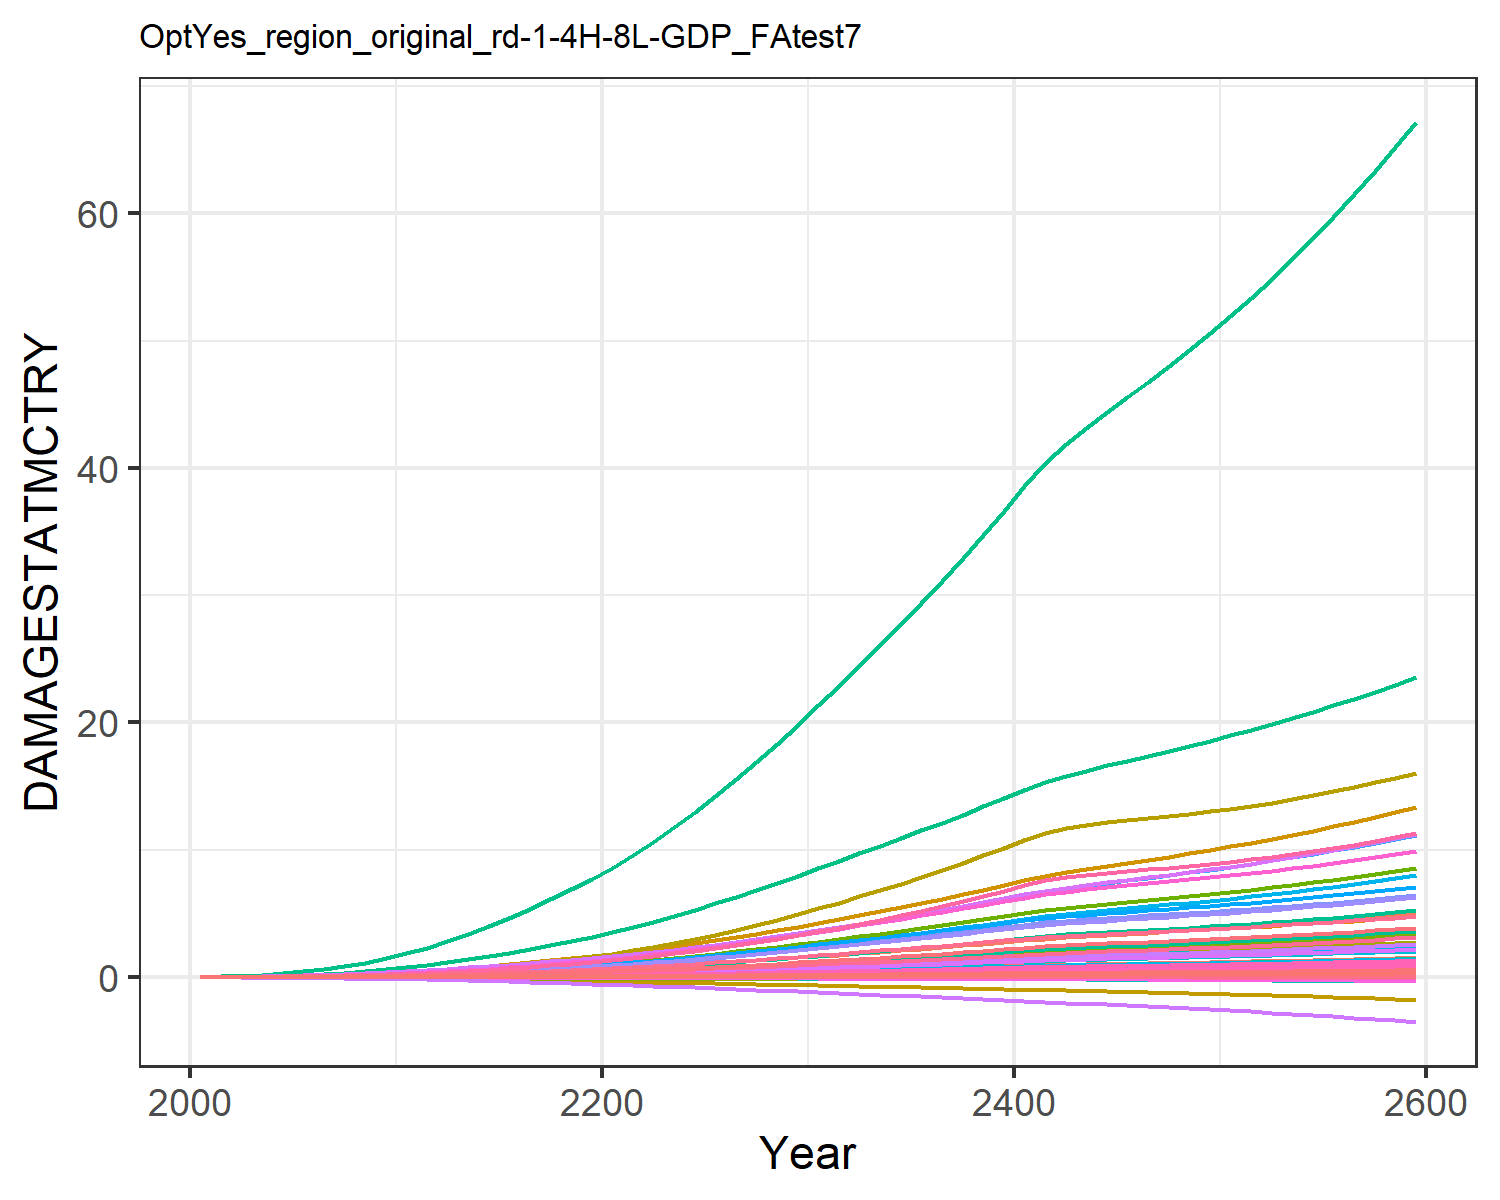

Values plotted in this chart, from the file beside it:
9.31785260838142e-6, 0.0003608619853795658, 1.0946381900809916e-5, 0.004765314077660638, 0.0018665133772867214, -2.8555077691104798e-5, 0.004069308976660987, -0.0011605177616461034, 7.170073115505463e-5, 1.2427679935976366e-5, -0.0006685173286926385, 7.403306069728318e-5, 0.00010175885351298185, 0.0019734179289593685, -3.319763079162955e-5, 0.0005294688058474064, 6.76897506562309e-5, -2.951047924832515e-5, -0.00022142116662110482, 1.7791280022773245e-5, 0.00014844423762505837, 0.013735724312249, 3.315999472221272e-5, 0.000124818396085883
2.168433191671202e-5, 0.000817, 1.9081610564912366e-5, 0.009424, 0.003497, -4.5502052425847e-5, 0.006468, -0.001716, 0.0001236, 2.8088925791745816e-5, -0.000965, 0.0001643, 0.0002286, 0.003739, -4.860173315555991e-5, 0.001044, 0.0001229, -4.6131762349190234e-5, -0.0003595, 3.283817614769323e-5, 0.0002829, 0.02566, 6.030435261671041e-5, 0.0002349
4.801468488341837e-5, 0.001685, 3.3054219693311556e-5, 0.01657, 0.005931, -7.28618354213602e-5, 0.009711, -0.002487, 0.0002117, 5.7886315689437984e-5, -0.001366, 0.0003339, 0.0004686, 0.007147, -7.142652007112031e-5, 0.001831, 0.0002031, -7.258525051636789e-5, -0.0005841, 5.493235033677352e-5, 0.0004857, 0.04332, 9.974574964655291e-5, 0.0004465
9.567227192195228e-5, 0.003193, 5.317895815568518e-5, 0.02688, 0.009343, -0.0001086, 0.01367, -0.003391, 0.0003366, 0.0001097, -0.001816, 0.0006249, 0.0008833, 0.0126, -9.653921901347418e-5, 0.002965, 0.0003123, -0.0001062, -0.0008816, 8.534780651458799e-5, 0.0007726, 0.06784, 0.0001535, 0.0007828
0.0001734, 0.005571, 8.066881082291411e-5, 0.04082, 0.01377, -0.0001529, 0.01825, -0.004426, 0.0005048, 0.0001915, -0.002308, 0.001078, 0.001533, 0.02057, -0.0001217, 0.004494, 0.0004501, -0.0001469, -0.001256, 0.0001241, 0.001147, 0.09927, 0.0002213, 0.001272
0.000287, 0.008825, 0.0001164, 0.05787, 0.01914, -0.0002054, 0.02328, -0.005546, 0.0007206, 0.0003035, -0.00281, 0.001692, 0.002417, 0.03112, -0.0001436, 0.006362, 0.0006127, -0.0001935, -0.001706, 0.0001701, 0.001605, 0.1369, 0.0003013, 0.001916
0.0004453, 0.01303, 0.0001618, 0.07855, 0.02562, -0.0002663, 0.02873, -0.006735, 0.0009911, 0.0004485, -0.00331, 0.002478, 0.003553, 0.04458, -0.0001595, 0.008625, 0.0008047, -0.0002459, -0.002234, 0.0002248, 0.00216, 0.1818, 0.0003956, 0.002732
0.0006637, 0.01863, 0.0002181, 0.1041, 0.03344, -0.0003352, 0.03477, -0.008007, 0.001322, 0.0006418, -0.003808, 0.003516, 0.005059, 0.06187, -0.0001661, 0.01142, 0.001031, -0.0003032, -0.00284, 0.0002895, 0.002831, 0.2353, 0.0005068, 0.003776
0.0009606, 0.02597, 0.0002873, 0.1355, 0.04281, -0.0004123, 0.0415, -0.009366, 0.001724, 0.0008959, -0.004295, 0.004868, 0.007024, 0.08377, -0.0001583, 0.01485, 0.001297, -0.0003644, -0.003528, 0.0003658, 0.003639, 0.2986, 0.0006371, 0.005092
0.001358, 0.03545, 0.0003717, 0.174, 0.05397, -0.0004971, 0.04902, -0.01081, 0.002209, 0.001225, -0.004754, 0.006602, 0.00955, 0.1111, -0.0001299, 0.01904, 0.001606, -0.0004282, -0.004297, 0.000455, 0.004603, 0.373, 0.0007886, 0.006724
0.001851, 0.04602, 0.0004783, 0.2148, 0.06691, -0.000597, 0.05802, -0.01246, 0.002817, 0.001592, -0.005239, 0.00852, 0.01235, 0.1429, -7.942915115124586e-5, 0.02349, 0.001957, -0.0005003, -0.005213, 0.0005567, 0.005724, 0.4582, 0.0009606, 0.008613
0.002437, 0.05687, 0.0006109, 0.2541, 0.08139, -0.0007143, 0.06864, -0.01434, 0.003568, 0.001971, -0.005751, 0.01047, 0.01521, 0.1785, -2.756664084608732e-6, 0.02777, 0.002343, -0.0005819, -0.0063, 0.0006688, 0.00698, 0.5524, 0.001149, 0.01072
0.003119, 0.0689, 0.0007706, 0.2999, 0.0983, -0.000845, 0.08093, -0.01644, 0.004465, 0.002391, -0.006258, 0.01262, 0.01836, 0.2177, 0.0001112, 0.03274, 0.002787, -0.0006677, -0.007528, 0.0007981, 0.008448, 0.6613, 0.001367, 0.01303
0.003921, 0.08213, 0.0009536, 0.3479, 0.1167, -0.0009817, 0.09402, -0.01854, 0.005485, 0.002854, -0.006667, 0.01498, 0.02181, 0.2617, 0.0002683, 0.03795, 0.00326, -0.0007506, -0.008835, 0.0009361, 0.01005, 0.7781, 0.001597, 0.01561
0.004847, 0.09646, 0.001161, 0.3983, 0.1365, -0.001124, 0.108, -0.02066, 0.006632, 0.003357, -0.006975, 0.01751, 0.02554, 0.3103, 0.0004733, 0.04342, 0.003762, -0.0008291, -0.01022, 0.001083, 0.01178, 0.9029, 0.001842, 0.01844
0.005899, 0.1118, 0.001394, 0.451, 0.1579, -0.001269, 0.1228, -0.02279, 0.007911, 0.003896, -0.007176, 0.02021, 0.02951, 0.3632, 0.0007305, 0.04914, 0.004292, -0.0009014, -0.01166, 0.001239, 0.01364, 1.035, 0.0021, 0.02152
0.007076, 0.128, 0.001653, 0.5059, 0.1807, -0.001418, 0.1386, -0.02493, 0.009324, 0.004467, -0.007261, 0.02304, 0.03368, 0.42, 0.001044, 0.05508, 0.004849, -0.0009657, -0.01317, 0.001403, 0.01563, 1.176, 0.002372, 0.0248
0.008377, 0.1449, 0.001938, 0.5628, 0.2049, -0.001567, 0.1554, -0.02707, 0.01087, 0.005064, -0.007223, 0.02599, 0.03802, 0.4805, 0.001417, 0.06125, 0.005431, -0.001021, -0.01472, 0.001574, 0.01775, 1.323, 0.002654, 0.02829
0.009769, 0.1621, 0.002244, 0.6206, 0.23, -0.001717, 0.1727, -0.02919, 0.01252, 0.005674, -0.007083, 0.02898, 0.04243, 0.5435, 0.001839, 0.0675, 0.006028, -0.001067, -0.0163, 0.00175, 0.01994, 1.474, 0.002944, 0.03191
0.01126, 0.1796, 0.002571, 0.6794, 0.256, -0.001866, 0.1907, -0.03129, 0.01428, 0.006296, -0.006835, 0.03201, 0.04691, 0.6087, 0.002313, 0.07385, 0.006639, -0.001103, -0.0179, 0.001931, 0.02223, 1.63, 0.003241, 0.03565
0.01294, 0.1989, 0.002934, 0.7443, 0.2849, -0.002017, 0.2101, -0.03341, 0.01623, 0.006979, -0.00643, 0.03533, 0.05181, 0.6809, 0.002868, 0.08088, 0.007311, -0.001126, -0.01957, 0.002131, 0.02476, 1.802, 0.003567, 0.03977
0.01487, 0.2203, 0.003336, 0.8171, 0.3173, -0.002171, 0.2307, -0.03553, 0.01837, 0.007742, -0.005861, 0.03902, 0.05726, 0.7617, 0.003509, 0.08874, 0.008057, -0.001137, -0.02132, 0.002352, 0.0276, 1.993, 0.003928, 0.04437
0.017, 0.2448, 0.003774, 0.8947, 0.3523, -0.002323, 0.2525, -0.03763, 0.0207, 0.008611, -0.005111, 0.04322, 0.06346, 0.8483, 0.004238, 0.09712, 0.008853, -0.00113, -0.0231, 0.002588, 0.03067, 2.198, 0.004313, 0.04929
0.01932, 0.2711, 0.004249, 0.9767, 0.3897, -0.002473, 0.2755, -0.0397, 0.0232, 0.009548, -0.00417, 0.04772, 0.07011, 0.9403, 0.005059, 0.106, 0.009693, -0.001105, -0.02492, 0.002838, 0.03395, 2.415, 0.00472, 0.0545
0.02183, 0.299, 0.00476, 1.063, 0.4295, -0.002618, 0.2997, -0.04172, 0.0259, 0.01055, -0.003024, 0.05249, 0.07716, 1.037, 0.005975, 0.1153, 0.01058, -0.00106, -0.02675, 0.003102, 0.03745, 2.644, 0.005147, 0.05997
0.02454, 0.3285, 0.00531, 1.153, 0.4717, -0.002758, 0.3252, -0.04369, 0.02878, 0.0116, -0.001661, 0.05751, 0.08458, 1.139, 0.006992, 0.125, 0.01151, -0.0009921, -0.02859, 0.003379, 0.04116, 2.886, 0.005595, 0.06571
0.02741, 0.3592, 0.005891, 1.247, 0.5159, -0.002893, 0.3516, -0.04561, 0.03182, 0.0127, -0.0001177, 0.06272, 0.09229, 1.245, 0.008094, 0.1351, 0.01247, -0.000905, -0.03044, 0.003666, 0.04505, 3.137, 0.00606, 0.07165
0.03046, 0.3912, 0.006507, 1.344, 0.5623, -0.003022, 0.3792, -0.04747, 0.03503, 0.01385, 0.00163, 0.06814, 0.1003, 1.355, 0.009291, 0.1456, 0.01347, -0.0007962, -0.03229, 0.003965, 0.04912, 3.399, 0.006541, 0.07779
0.03372, 0.4248, 0.007169, 1.446, 0.6116, -0.003143, 0.4083, -0.04924, 0.03847, 0.01505, 0.003655, 0.0738, 0.1087, 1.47, 0.01061, 0.1566, 0.01452, -0.0006585, -0.03413, 0.00428, 0.05346, 3.675, 0.007047, 0.08421
0.03721, 0.46, 0.007875, 1.553, 0.6636, -0.003254, 0.4389, -0.05093, 0.04213, 0.01632, 0.005964, 0.07971, 0.1174, 1.59, 0.01206, 0.1681, 0.01561, -0.0004908, -0.03597, 0.004609, 0.05805, 3.964, 0.007575, 0.09086
0.04083, 0.4958, 0.008612, 1.661, 0.717, -0.003349, 0.47, -0.0524, 0.04593, 0.01761, 0.008543, 0.0857, 0.1263, 1.712, 0.01361, 0.1797, 0.01672, -0.0002917, -0.03772, 0.004943, 0.06275, 4.258, 0.008108, 0.09759
0.04457, 0.5317, 0.00937, 1.77, 0.771, -0.003425, 0.5011, -0.05362, 0.04983, 0.0189, 0.01137, 0.09169, 0.1352, 1.834, 0.01525, 0.1914, 0.01783, -6.179577062294793e-5, -0.03935, 0.005276, 0.06752, 4.553, 0.008638, 0.1043
0.04845, 0.5685, 0.01016, 1.882, 0.8267, -0.003488, 0.533, -0.05468, 0.05389, 0.02024, 0.01446, 0.09781, 0.1443, 1.957, 0.01699, 0.2035, 0.01896, 0.000198, -0.04093, 0.005617, 0.07243, 4.855, 0.00918, 0.1111
0.05249, 0.6062, 0.01099, 1.997, 0.8844, -0.003538, 0.5659, -0.05561, 0.05812, 0.0216, 0.0178, 0.1041, 0.1536, 2.084, 0.01885, 0.2158, 0.02011, 0.0004875, -0.04245, 0.005967, 0.07752, 5.165, 0.009734, 0.118
0.05662, 0.6445, 0.01184, 2.114, 0.9435, -0.003579, 0.5995, -0.05643, 0.06248, 0.02299, 0.02133, 0.1104, 0.163, 2.211, 0.02078, 0.2283, 0.02129, 0.0007994, -0.04394, 0.006323, 0.08274, 5.482, 0.0103, 0.125
0.06087, 0.6837, 0.01273, 2.233, 1.004, -0.003609, 0.6339, -0.05715, 0.067, 0.02441, 0.02507, 0.1169, 0.1726, 2.341, 0.02281, 0.2412, 0.02249, 0.001136, -0.04539, 0.006688, 0.08812, 5.806, 0.01088, 0.1321
0.0653, 0.724, 0.01366, 2.357, 1.068, -0.003625, 0.6696, -0.05772, 0.07173, 0.02587, 0.02911, 0.1235, 0.1824, 2.473, 0.02498, 0.2545, 0.02374, 0.001508, -0.04679, 0.007065, 0.09372, 6.143, 0.01147, 0.1393
0.0699, 0.7655, 0.01463, 2.485, 1.134, -0.003628, 0.7065, -0.05814, 0.07668, 0.02738, 0.03347, 0.1303, 0.1926, 2.608, 0.02727, 0.2682, 0.02502, 0.001915, -0.04814, 0.007455, 0.09955, 6.49, 0.01208, 0.1466
0.07467, 0.8082, 0.01565, 2.617, 1.202, -0.003616, 0.7448, -0.05843, 0.08184, 0.02894, 0.03812, 0.1373, 0.2029, 2.746, 0.0297, 0.2824, 0.02634, 0.002357, -0.04945, 0.007857, 0.1056, 6.85, 0.01272, 0.154
0.07958, 0.8521, 0.01672, 2.753, 1.273, -0.00359, 0.7843, -0.05857, 0.08722, 0.03054, 0.04308, 0.1445, 0.2136, 2.886, 0.03227, 0.297, 0.02771, 0.002834, -0.0507, 0.008271, 0.1119, 7.221, 0.01337, 0.1616
0.08465, 0.8971, 0.01783, 2.894, 1.347, -0.00355, 0.8251, -0.05857, 0.09283, 0.03218, 0.04834, 0.1518, 0.2245, 3.028, 0.03497, 0.312, 0.02911, 0.003346, -0.05191, 0.008698, 0.1184, 7.603, 0.01404, 0.1693
0.08895, 0.9381, 0.01881, 3.023, 1.413, -0.003566, 0.8617, -0.05921, 0.09781, 0.03367, 0.05246, 0.1586, 0.2346, 3.156, 0.03725, 0.3259, 0.03042, 0.003739, -0.05337, 0.009095, 0.1243, 7.957, 0.01466, 0.1762
0.09184, 0.9715, 0.01952, 3.131, 1.466, -0.003695, 0.8904, -0.06115, 0.1015, 0.03487, 0.05432, 0.1642, 0.2429, 3.258, 0.03868, 0.3376, 0.03154, 0.003889, -0.05535, 0.009431, 0.1289, 8.251, 0.0152, 0.1819
0.09385, 1.001, 0.02008, 3.227, 1.51, -0.003901, 0.9144, -0.06398, 0.1045, 0.0359, 0.05474, 0.1692, 0.2503, 3.344, 0.03958, 0.348, 0.03256, 0.003882, -0.05771, 0.009733, 0.1327, 8.511, 0.0157, 0.1868
0.09535, 1.027, 0.02054, 3.317, 1.549, -0.004157, 0.936, -0.06737, 0.107, 0.03685, 0.05431, 0.174, 0.2572, 3.421, 0.04016, 0.3577, 0.03353, 0.003779, -0.06032, 0.01002, 0.1362, 8.754, 0.01617, 0.1913
0.09658, 1.053, 0.02096, 3.405, 1.586, -0.004441, 0.9565, -0.0711, 0.1093, 0.03776, 0.05341, 0.1786, 0.264, 3.494, 0.04058, 0.3673, 0.03448, 0.003623, -0.0631, 0.01029, 0.1394, 8.99, 0.01663, 0.1956
0.09771, 1.079, 0.02137, 3.494, 1.623, -0.004741, 0.9769, -0.07501, 0.1116, 0.03867, 0.05233, 0.1832, 0.2708, 3.566, 0.04093, 0.3769, 0.03544, 0.003443, -0.06599, 0.01057, 0.1426, 9.226, 0.0171, 0.1998
0.09886, 1.106, 0.02178, 3.585, 1.661, -0.00505, 0.9979, -0.07902, 0.1139, 0.03959, 0.05123, 0.1879, 0.2777, 3.638, 0.04129, 0.3868, 0.03642, 0.003258, -0.06894, 0.01086, 0.1459, 9.468, 0.01758, 0.2041
0.1001, 1.133, 0.02222, 3.679, 1.701, -0.005361, 1.02, -0.08308, 0.1163, 0.04056, 0.05022, 0.1928, 0.2849, 3.713, 0.0417, 0.3971, 0.03744, 0.003078, -0.07195, 0.01116, 0.1494, 9.72, 0.01808, 0.2085
0.1014, 1.162, 0.02268, 3.778, 1.743, -0.005673, 1.043, -0.08715, 0.1189, 0.04156, 0.04934, 0.1979, 0.2924, 3.791, 0.04218, 0.4078, 0.03849, 0.00291, -0.07501, 0.01147, 0.153, 9.982, 0.01859, 0.2131
0.1029, 1.192, 0.02319, 3.881, 1.787, -0.005984, 1.068, -0.09122, 0.1216, 0.04262, 0.04864, 0.2032, 0.3002, 3.872, 0.04274, 0.419, 0.0396, 0.002759, -0.07811, 0.01179, 0.1568, 10.26, 0.01913, 0.2179
0.1045, 1.224, 0.02373, 3.99, 1.833, -0.006295, 1.094, -0.0953, 0.1246, 0.04373, 0.04812, 0.2087, 0.3083, 3.957, 0.04339, 0.4307, 0.04075, 0.002624, -0.08125, 0.01213, 0.1609, 10.55, 0.01969, 0.2228
0.1063, 1.257, 0.02431, 4.103, 1.883, -0.006605, 1.121, -0.09939, 0.1278, 0.0449, 0.04778, 0.2145, 0.3168, 4.046, 0.04414, 0.4431, 0.04196, 0.002506, -0.08445, 0.01248, 0.1652, 10.85, 0.02028, 0.228
0.1082, 1.291, 0.02493, 4.222, 1.935, -0.006916, 1.15, -0.1035, 0.1311, 0.04612, 0.04762, 0.2206, 0.3257, 4.139, 0.04499, 0.456, 0.04322, 0.002404, -0.08771, 0.01285, 0.1698, 11.17, 0.02089, 0.2333
0.1102, 1.327, 0.02559, 4.347, 1.989, -0.007228, 1.181, -0.1076, 0.1347, 0.0474, 0.04763, 0.2269, 0.335, 4.235, 0.04592, 0.4695, 0.04454, 0.002317, -0.09104, 0.01324, 0.1745, 11.5, 0.02153, 0.2389
0.1124, 1.365, 0.02629, 4.477, 2.047, -0.007543, 1.213, -0.1118, 0.1384, 0.04873, 0.04778, 0.2334, 0.3447, 4.335, 0.04695, 0.4835, 0.0459, 0.002244, -0.09443, 0.01365, 0.1796, 11.84, 0.0222, 0.2447
0.1148, 1.404, 0.02703, 4.612, 2.107, -0.007861, 1.247, -0.1161, 0.1424, 0.05012, 0.04808, 0.2402, 0.3547, 4.439, 0.04805, 0.4982, 0.04733, 0.002183, -0.09791, 0.01407, 0.1848, 12.2, 0.02289, 0.2506
0.1172, 1.445, 0.02781, 4.753, 2.17, -0.008184, 1.282, -0.1204, 0.1466, 0.05157, 0.0485, 0.2473, 0.3651, 4.547, 0.04924, 0.5134, 0.04881, 0.002133, -0.1015, 0.0145, 0.1903, 12.58, 0.02361, 0.2568
0.1197, 1.487, 0.02863, 4.899, 2.235, -0.008512, 1.318, -0.1248, 0.1509, 0.05307, 0.04904, 0.2546, 0.3759, 4.658, 0.0505, 0.5292, 0.05034, 0.002092, -0.1051, 0.01496, 0.1961, 12.97, 0.02435, 0.2632
0.1224, 1.531, 0.02948, 5.051, 2.303, -0.008847, 1.356, -0.1293, 0.1555, 0.05462, 0.04967, 0.2622, 0.3871, 4.773, 0.05184, 0.5457, 0.05194, 0.002059, -0.1089, 0.01543, 0.202, 13.38, 0.02512, 0.2697
